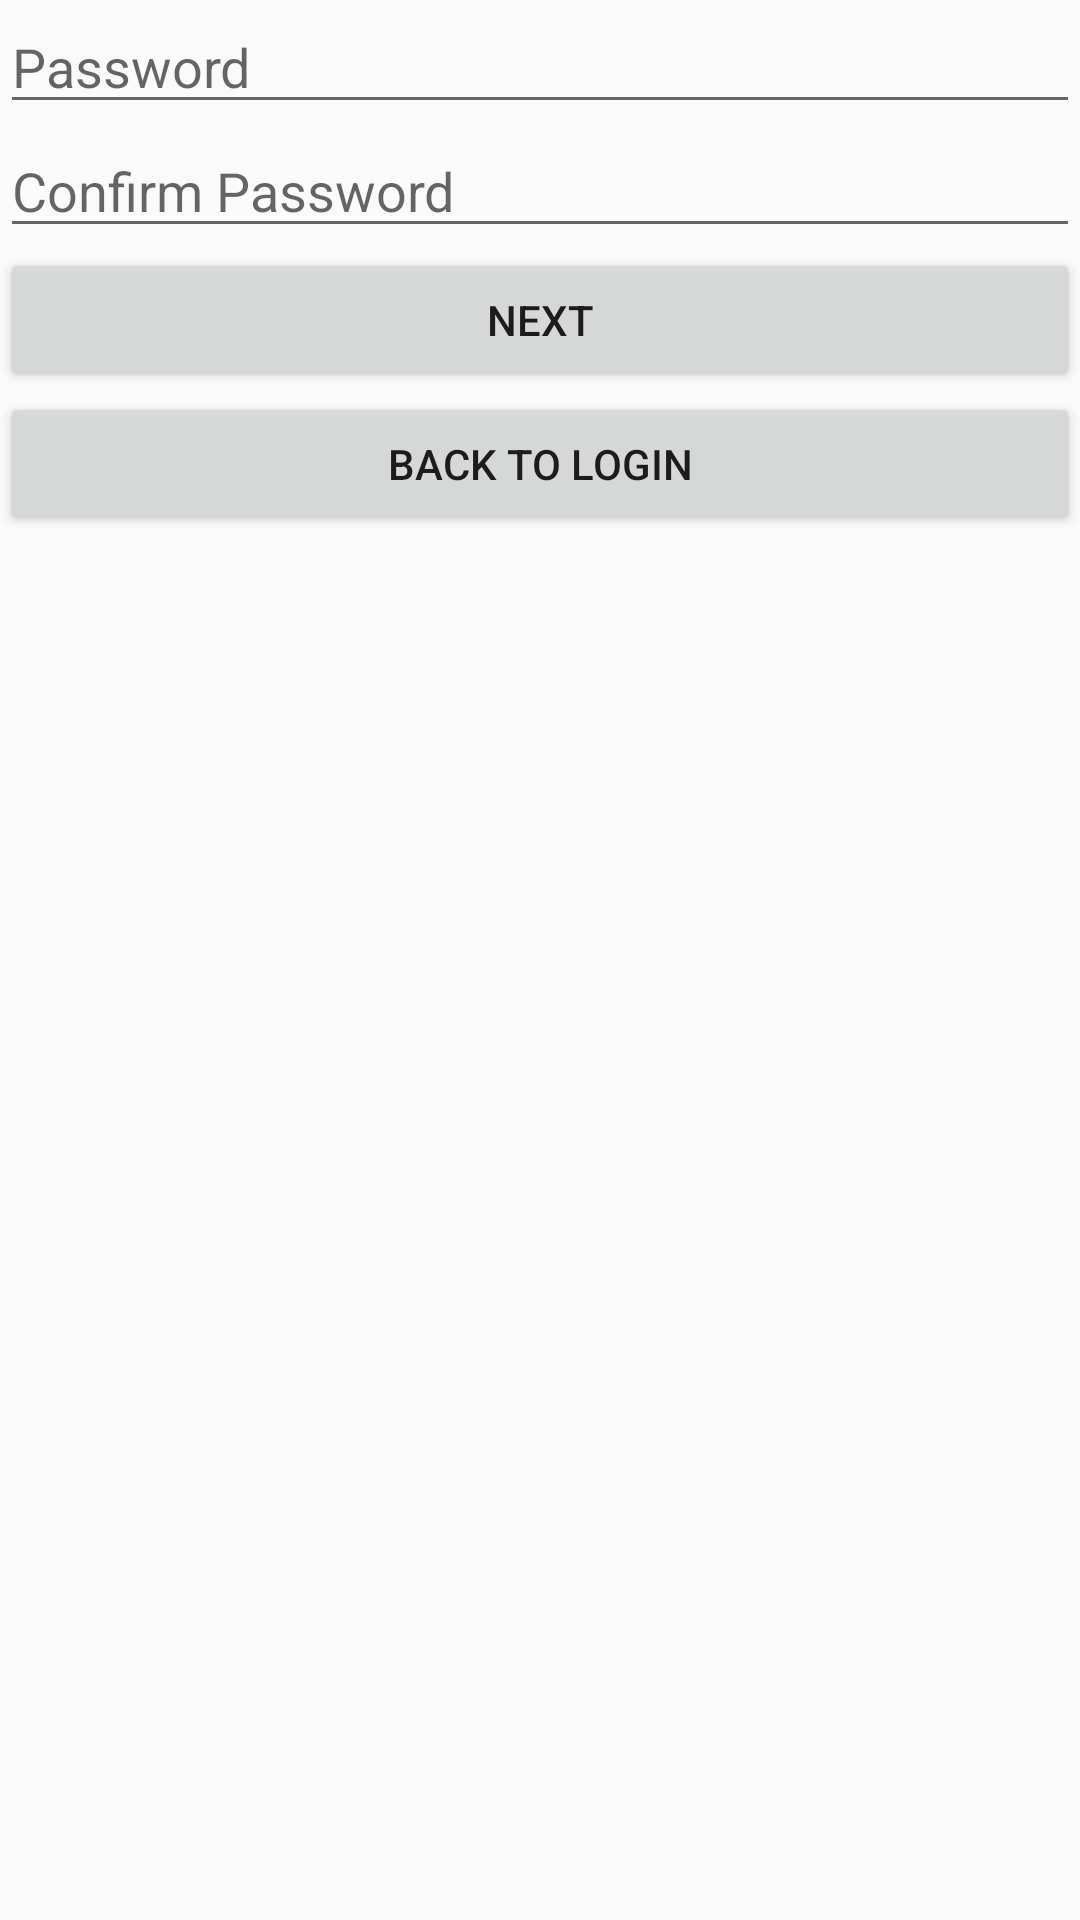

Android layout source for this screen:
<!-- AndroidManifest.xml: application theme AppTheme -->
<!-- res/layout/password_creation.xml -->
<?xml version="1.0" encoding="utf-8"?>
<LinearLayout xmlns:android="http://schemas.android.com/apk/res/android"
    xmlns:app="http://schemas.android.com/apk/res-auto"
    xmlns:tools="http://schemas.android.com/tools"
    android:layout_width="match_parent"
    android:layout_height="match_parent"
    tools:context="com.example.steve.fitness.Password_creation"
    android:orientation="vertical">


    <EditText
        android:layout_width="match_parent"
        android:layout_height="wrap_content"
        android:hint="Password"
        android:id= "@+id/pass"/>
    <EditText
        android:layout_width="match_parent"
        android:layout_height="wrap_content"
        android:hint="Confirm Password"
        android:id= "@+id/confirmPass"/>
    <Button
        android:layout_width="match_parent"
        android:layout_height="wrap_content"
        android:text="Next"
        android:id= "@+id/next"/>
    <Button
        android:layout_width="match_parent"
        android:layout_height="wrap_content"
        android:text="Back to Login"
        android:id= "@+id/back"/>


</LinearLayout>
<!-- resources referenced by this layout -->
<resources>
  <style name="AppTheme" parent="Base.Theme.AppCompat.Light.DarkActionBar">
          
          <item name="colorPrimary">@color/colorPrimary</item>
          <item name="colorPrimaryDark">@color/colorPrimaryDark</item>
          <item name="colorAccent">@color/colorAccent</item>
      </style>
  <!-- not gathered from this repository: default colours our renderer supplied (Android Studio template values) -->
  <color name="colorPrimary">#FF6200EE</color>
  <color name="colorPrimaryDark">#FF3700B3</color>
  <color name="colorAccent">#FF03DAC5</color>
</resources>
